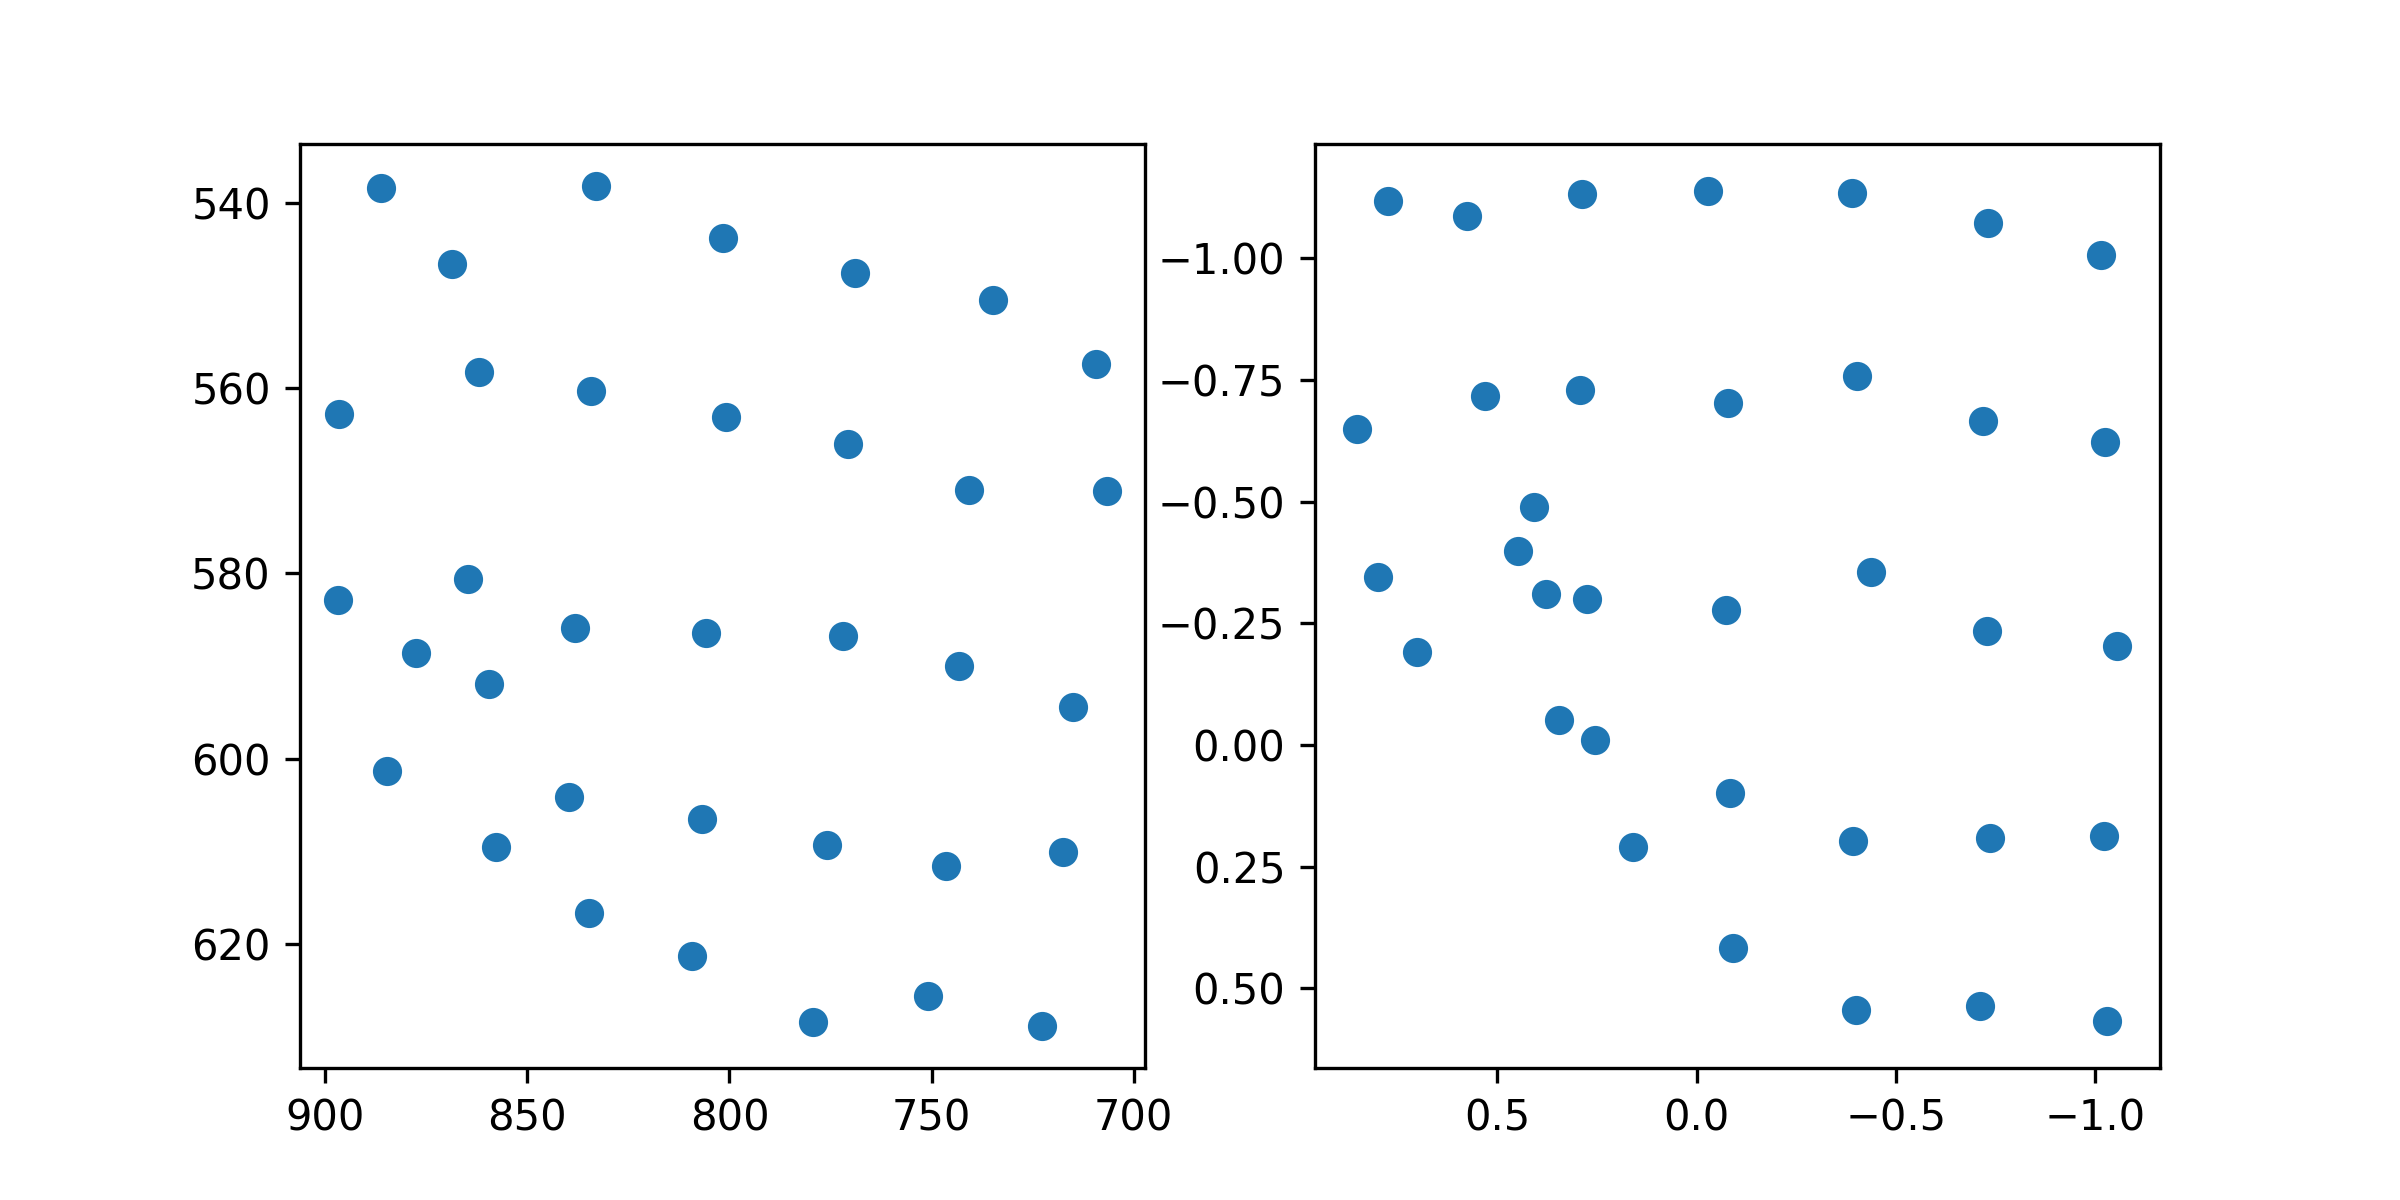

Data behind this chart, as committed beside it:
target_x, target_y, pupil_x, pupil_y
100.0, 100.0, 0.7746, -1.117
386.0, 100.0, 0.5766, -1.087
672.0, 100.0, 0.2877, -1.132
958.0, 100.0, -0.02943, -1.139
1244, 100.0, -0.3899, -1.135
1530, 100.0, -0.7318, -1.073
1816, 100.0, -1.016, -1.006
100.0, 320.0, 0.8509, -0.6482
386.0, 320.0, 0.5304, -0.7168
672.0, 320.0, 0.291, -0.7286
958.0, 320.0, -0.0801, -0.7033
1244, 320.0, -0.4027, -0.7586
1530, 320.0, -0.719, -0.6652
1816, 320.0, -1.024, -0.6216
100.0, 540.0, 0.7991, -0.3452
386.0, 540.0, 0.447, -0.3981
672.0, 540.0, 0.2736, -0.3
958.0, 540.0, -0.07314, -0.2765
1244, 540.0, -0.4378, -0.3552
1530, 540.0, -0.7281, -0.2337
1816, 540.0, -1.055, -0.2036
100.0, 760.0, 0.4077, -0.4894
386.0, 760.0, 0.3782, -0.3103
672.0, 760.0, 0.2551, -0.01086
958.0, 760.0, -0.08454, 0.09842
1244, 760.0, -0.3921, 0.1982
1530, 760.0, -0.7373, 0.1905
1816, 760.0, -1.022, 0.1877
100.0, 980.0, 0.7003, -0.1902
386.0, 980.0, 0.3455, -0.05203
672.0, 980.0, 0.1581, 0.2095
958.0, 980.0, -0.09146, 0.4173
1244, 980.0, -0.3998, 0.5452
1530, 980.0, -0.7116, 0.537
1816, 980.0, -1.029, 0.5676
